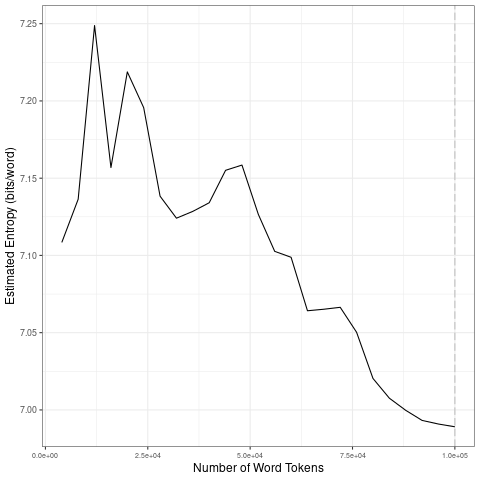

The data file committed next to this chart (first rows):
file, entropy.Corpus.Size, entropy.Entropy, sd.Corpus.Size, sd.SD
data/covid-clean/2020_by_es/2020-06-27_t…, 4000, 7.108, 20000, 0.05833
data/covid-clean/2020_by_es/2020-06-27_t…, 8000, 7.136, 40000, 0.02929
data/covid-clean/2020_by_es/2020-06-27_t…, 12000, 7.249, 60000, 0.02811
data/covid-clean/2020_by_es/2020-06-27_t…, 16000, 7.157, 80000, 0.01953
data/covid-clean/2020_by_es/2020-06-27_t…, 20000, 7.219, 1e+05, 0.007585
data/covid-clean/2020_by_es/2020-06-27_t…, 24000, 7.196, 20000, 0.05833
data/covid-clean/2020_by_es/2020-06-27_t…, 28000, 7.138, 40000, 0.02929
data/covid-clean/2020_by_es/2020-06-27_t…, 32000, 7.124, 60000, 0.02811
data/covid-clean/2020_by_es/2020-06-27_t…, 36000, 7.129, 80000, 0.01953
data/covid-clean/2020_by_es/2020-06-27_t…, 40000, 7.134, 1e+05, 0.007585
data/covid-clean/2020_by_es/2020-06-27_t…, 44000, 7.155, 20000, 0.05833
data/covid-clean/2020_by_es/2020-06-27_t…, 48000, 7.158, 40000, 0.02929
data/covid-clean/2020_by_es/2020-06-27_t…, 52000, 7.127, 60000, 0.02811
data/covid-clean/2020_by_es/2020-06-27_t…, 56000, 7.103, 80000, 0.01953
data/covid-clean/2020_by_es/2020-06-27_t…, 60000, 7.099, 1e+05, 0.007585
data/covid-clean/2020_by_es/2020-06-27_t…, 64000, 7.064, 20000, 0.05833
data/covid-clean/2020_by_es/2020-06-27_t…, 68000, 7.065, 40000, 0.02929
data/covid-clean/2020_by_es/2020-06-27_t…, 72000, 7.066, 60000, 0.02811
data/covid-clean/2020_by_es/2020-06-27_t…, 76000, 7.05, 80000, 0.01953
data/covid-clean/2020_by_es/2020-06-27_t…, 80000, 7.02, 1e+05, 0.007585
data/covid-clean/2020_by_es/2020-06-27_t…, 84000, 7.008, 20000, 0.05833
data/covid-clean/2020_by_es/2020-06-27_t…, 88000, 7, 40000, 0.02929
data/covid-clean/2020_by_es/2020-06-27_t…, 92000, 6.993, 60000, 0.02811
data/covid-clean/2020_by_es/2020-06-27_t…, 96000, 6.991, 80000, 0.01953
data/covid-clean/2020_by_es/2020-06-27_t…, 1e+05, 6.989, 1e+05, 0.007585
